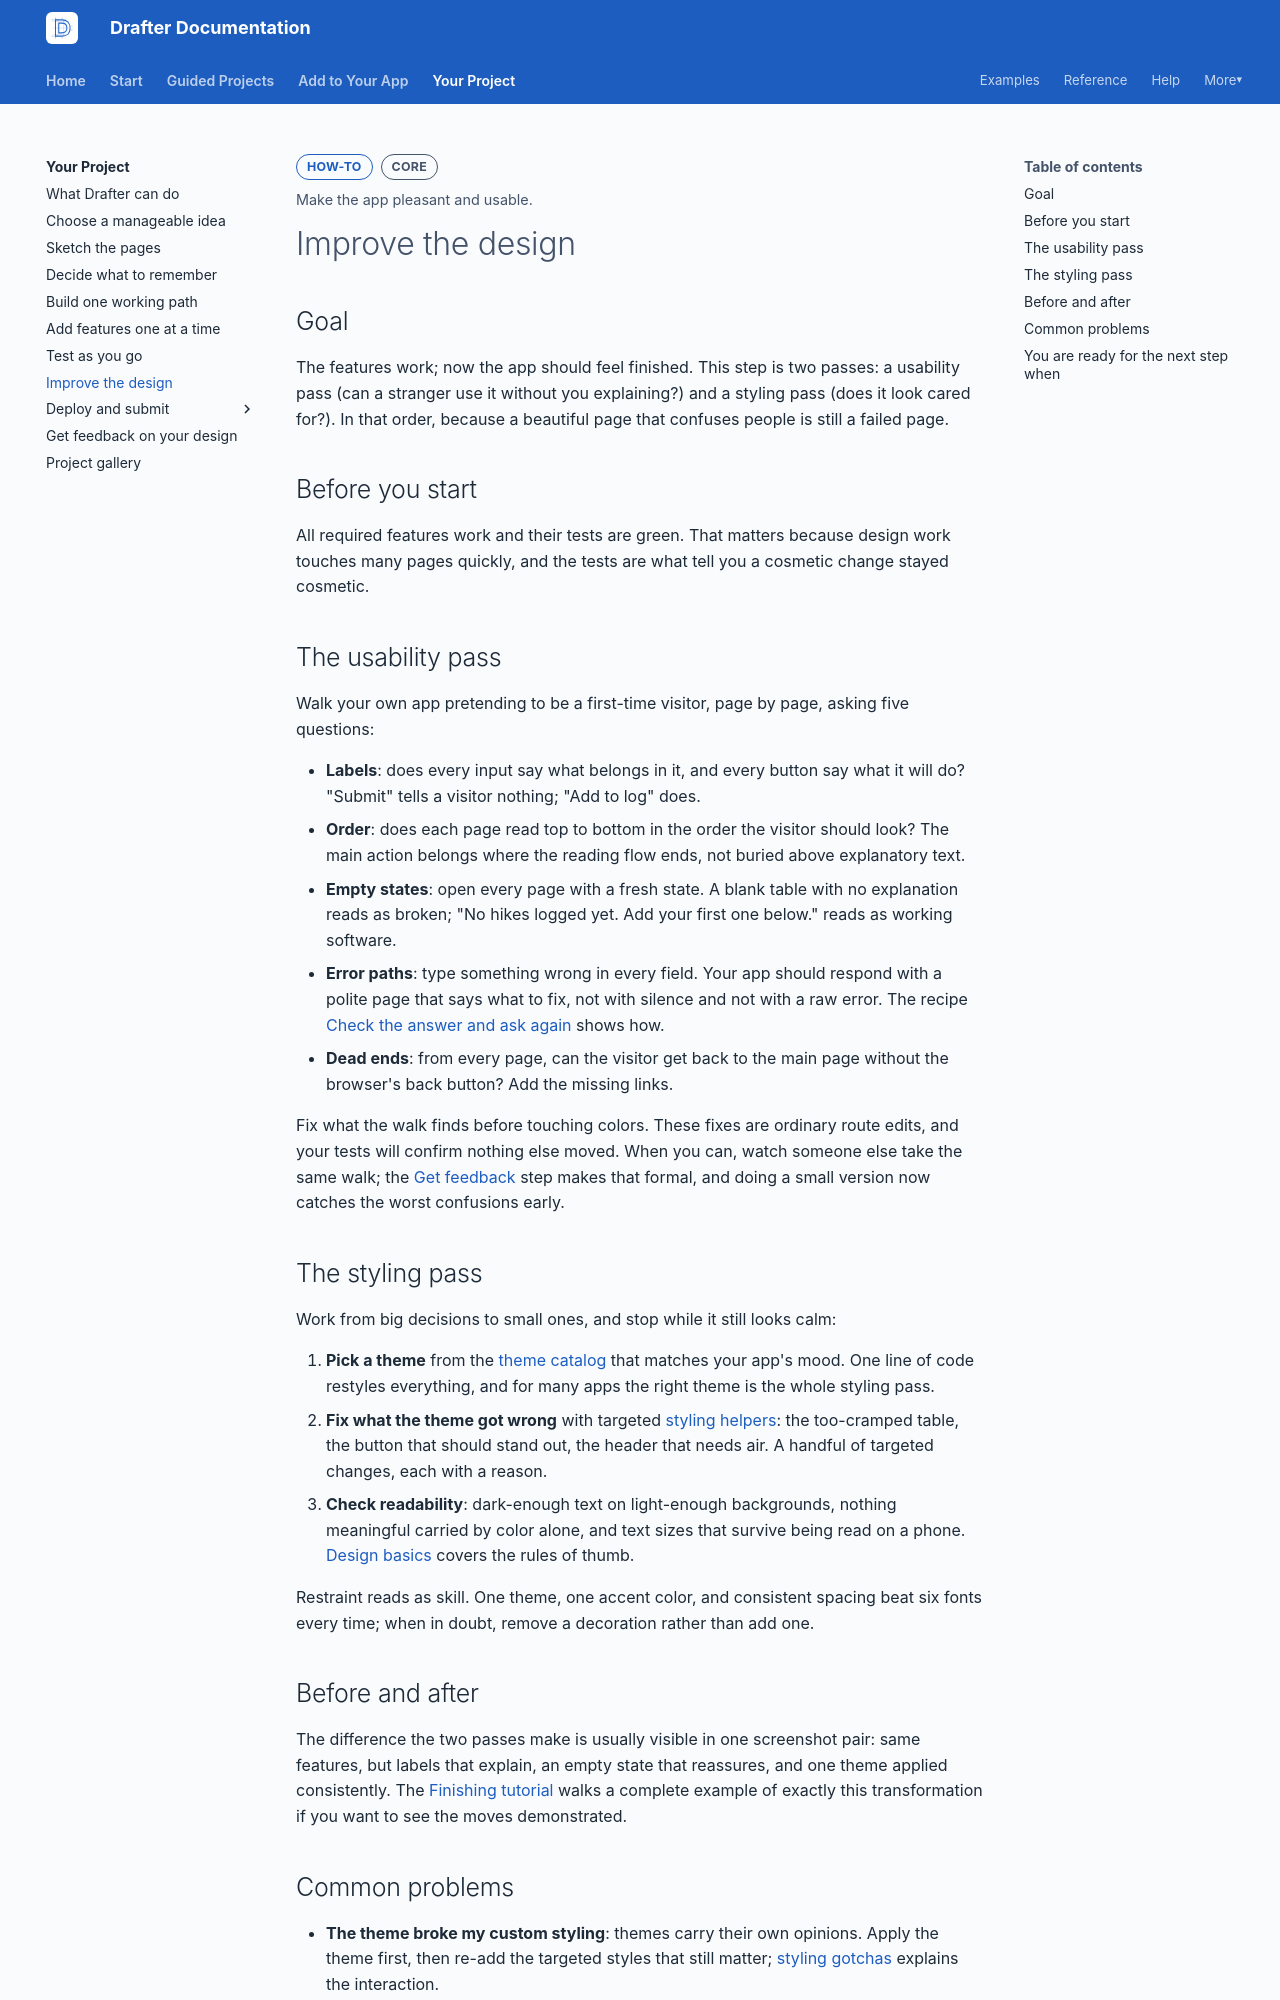

repository: drafter-edu/drafter · page: your-project/improve-the-design/index.html · generator: mkdocs

---
page_type: how-to
title: Improve the design
level: L2
audience: S
priority: P2
prereqs: [your-project/add-features]
symbols: []
outcome: Make the app pleasant and usable.
---

# Improve the design

## Goal

The features work; now the app should feel finished. This step is
two passes: a usability pass (can a stranger use it without you
explaining?) and a styling pass (does it look cared for?). In
that order, because a beautiful page that confuses people is
still a failed page.

## Before you start

All required features work and their tests are green. That
matters because design work touches many pages quickly, and the
tests are what tell you a cosmetic change stayed cosmetic.

## The usability pass

Walk your own app pretending to be a first-time visitor, page by
page, asking five questions:

- **Labels**: does every input say what belongs in it, and every
  button say what it will do? "Submit" tells a visitor nothing;
  "Add to log" does.
- **Order**: does each page read top to bottom in the order the
  visitor should look? The main action belongs where the reading
  flow ends, not buried above explanatory text.
- **Empty states**: open every page with a fresh state. A blank
  table with no explanation reads as broken; "No hikes logged
  yet. Add your first one below." reads as working software.
- **Error paths**: type something wrong in every field. Your app
  should respond with a polite page that says what to fix, not
  with silence and not with a raw error. The recipe
  [Check the answer and ask again](../add/ask-for-information.md#recipe-check-the-answer-and-ask-again)
  shows how.
- **Dead ends**: from every page, can the visitor get back to the
  main page without the browser's back button? Add the missing
  links.

Fix what the walk finds before touching colors. These fixes are
ordinary route edits, and your tests will confirm nothing else
moved. When you can, watch someone else take the same walk; the
[Get feedback](get-feedback.md) step makes that formal, and doing
a small version now catches the worst confusions early.

## The styling pass

Work from big decisions to small ones, and stop while it still
looks calm:

1. **Pick a theme** from the
   [theme catalog](../reference/themes.md) that matches your
   app's mood. One line of code restyles everything, and for many
   apps the right theme is the whole styling pass.
2. **Fix what the theme got wrong** with targeted
   [styling helpers](../add/change-appearance/helpers.md): the
   too-cramped table, the button that should stand out, the
   header that needs air. A handful of targeted changes, each
   with a reason.
3. **Check readability**: dark-enough text on light-enough
   backgrounds, nothing meaningful carried by color alone, and
   text sizes that survive being read on a phone.
   [Design basics](../add/change-appearance/design-basics.md)
   covers the rules of thumb.

Restraint reads as skill. One theme, one accent color, and
consistent spacing beat six fonts every time; when in doubt,
remove a decoration rather than add one.

## Before and after

The difference the two passes make is usually visible in one
screenshot pair: same features, but labels that explain, an empty
state that reassures, and one theme applied consistently. The
[Finishing tutorial](../tutorials/finishing.md) walks a complete
example of exactly this transformation if you want to see the
moves demonstrated.
